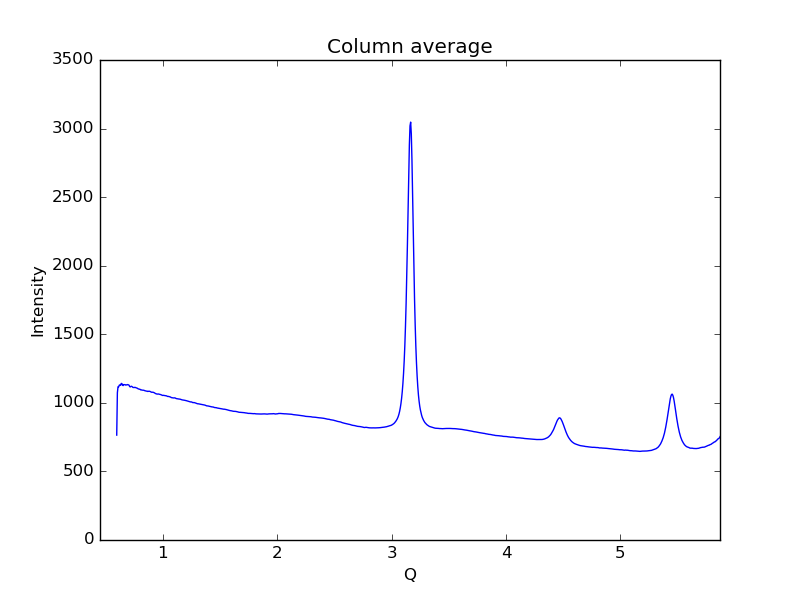

Source data for this figure (header and first rows):
0.59621693822088684, 764.801
0.6019, 1074
0.6075, 1118
0.6132, 1117
0.6189, 1130
0.6245, 1131
0.6302, 1128
0.6358, 1141
0.6415, 1141
0.6472, 1128
0.6528, 1126
0.6585, 1133
0.6641, 1132
0.6698, 1132
0.6755, 1129
0.6811, 1131
0.6868, 1132
0.6924, 1133
0.6981, 1131
0.7038, 1129
0.7094, 1119
0.7151, 1116
0.7207, 1120
0.7264, 1121
0.7321, 1117
0.7377, 1113
0.7434, 1112
0.749, 1112
0.7547, 1113
0.7603, 1112
0.766, 1109
0.7717, 1108
0.7773, 1106
0.783, 1102
0.7886, 1101
0.7943, 1100
0.8, 1099
0.8056, 1094
0.8113, 1095
0.8169, 1093
0.8226, 1093
0.8283, 1092
0.8339, 1092
0.8396, 1089
0.8452, 1088
0.8509, 1087
0.8566, 1085
0.8622, 1085
0.8679, 1083
0.8735, 1084
0.8792, 1085
0.8849, 1084
0.8905, 1082
0.8962, 1079
0.9018, 1077
0.9075, 1077
0.9132, 1078
0.9188, 1076
0.9245, 1074
0.9301, 1071
0.9358, 1068
... 939 more rows
